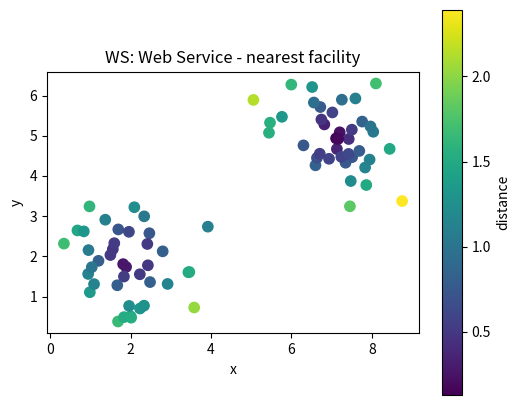
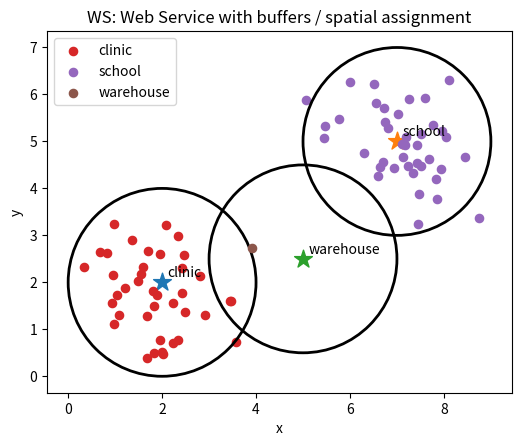

Python code for these plots, in order:
# Shared setup for browser-friendly geospatial examples.
# These notebooks avoid heavy compiled GIS dependencies so they run well in JupyterLite/Pyodide.
import math
import random
from collections import defaultdict, deque
import numpy as np
import pandas as pd
import matplotlib.pyplot as plt

random.seed(7)
np.random.seed(7)

def make_points(n=60, centers=((2, 2), (7, 5)), spread=0.85):
    """Create clustered x/y observations with simple attributes."""
    pts = []
    for i in range(n):
        cx, cy = centers[i % len(centers)]
        x = np.random.normal(cx, spread)
        y = np.random.normal(cy, spread)
        pts.append({'id': i, 'x': x, 'y': y, 'group': chr(65 + (i % len(centers))), 'value': 10 + 2*x + y + np.random.normal(0, 1)})
    return pd.DataFrame(pts)

def grid_surface(nx=80, ny=60):
    """Synthetic elevation-like raster with hills and noise."""
    x = np.linspace(0, 10, nx)
    y = np.linspace(0, 8, ny)
    X, Y = np.meshgrid(x, y)
    Z = 70*np.exp(-((X-3.0)**2 + (Y-5.5)**2)/5.0) + 45*np.exp(-((X-7.5)**2 + (Y-2.5)**2)/3.0)
    Z += 4*np.sin(X*1.7) + 3*np.cos(Y*2.1)
    return X, Y, Z

def plot_points(df, title='Point layer', value_col='value'):
    fig, ax = plt.subplots(figsize=(6, 5))
    s = ax.scatter(df['x'], df['y'], c=df[value_col], s=55)
    ax.set_title(title)
    ax.set_xlabel('x')
    ax.set_ylabel('y')
    ax.set_aspect('equal', adjustable='box')
    fig.colorbar(s, ax=ax, label=value_col)
    plt.show()

def plot_raster(Z, title='Raster surface'):
    fig, ax = plt.subplots(figsize=(6, 5))
    im = ax.imshow(Z, origin='lower', extent=[0, 10, 0, 8])
    ax.set_title(title)
    ax.set_xlabel('x')
    ax.set_ylabel('y')
    fig.colorbar(im, ax=ax)
    plt.show()

def distance(a, b):
    return math.hypot(a[0]-b[0], a[1]-b[1])

def nearest_neighbor(df, facilities):
    rows = []
    for _, r in df.iterrows():
        dists = [(name, distance((r.x, r.y), xy)) for name, xy in facilities.items()]
        name, d = min(dists, key=lambda t: t[1])
        rows.append((name, d))
    out = df.copy()
    out['nearest'] = [r[0] for r in rows]
    out['distance'] = [r[1] for r in rows]
    return out

def moving_average_2d(A, radius=1):
    B = np.zeros_like(A, dtype=float)
    for i in range(A.shape[0]):
        for j in range(A.shape[1]):
            r0, r1 = max(0, i-radius), min(A.shape[0], i+radius+1)
            c0, c1 = max(0, j-radius), min(A.shape[1], j+radius+1)
            B[i, j] = A[r0:r1, c0:c1].mean()
    return B


# WS: Web Service mini-lab
points = make_points(80)
facilities = {'clinic': (2, 2), 'school': (7, 5), 'warehouse': (5, 2.5)}
assigned = nearest_neighbor(points, facilities)
plot_points(assigned, 'WS: Web Service - nearest facility', 'distance')

fig, ax = plt.subplots(figsize=(6, 5))
for facility, (x, y) in facilities.items():
    ax.scatter(x, y, marker='*', s=180)
    ax.text(x + 0.12, y + 0.12, facility)
for facility, group in assigned.groupby('nearest'):
    ax.scatter(group['x'], group['y'], s=35, label=facility)
    # Draw a simple buffer ring around each facility.
    fx, fy = facilities[facility]
    ring = plt.Circle((fx, fy), radius=2.0, fill=False, linewidth=2)
    ax.add_patch(ring)
ax.set_title('WS: Web Service with buffers / spatial assignment')
ax.set_xlabel('x'); ax.set_ylabel('y'); ax.legend(); ax.set_aspect('equal'); plt.show()

assigned.groupby('nearest').agg(features=('id','count'), average_distance=('distance','mean'), average_value=('value','mean')).round(2)
